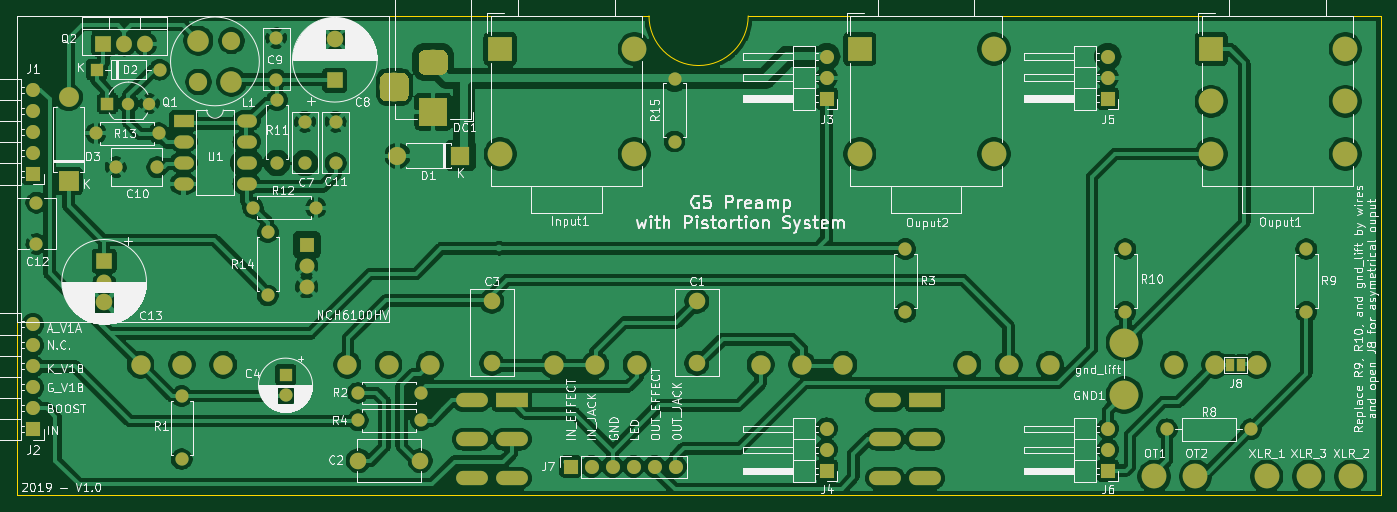
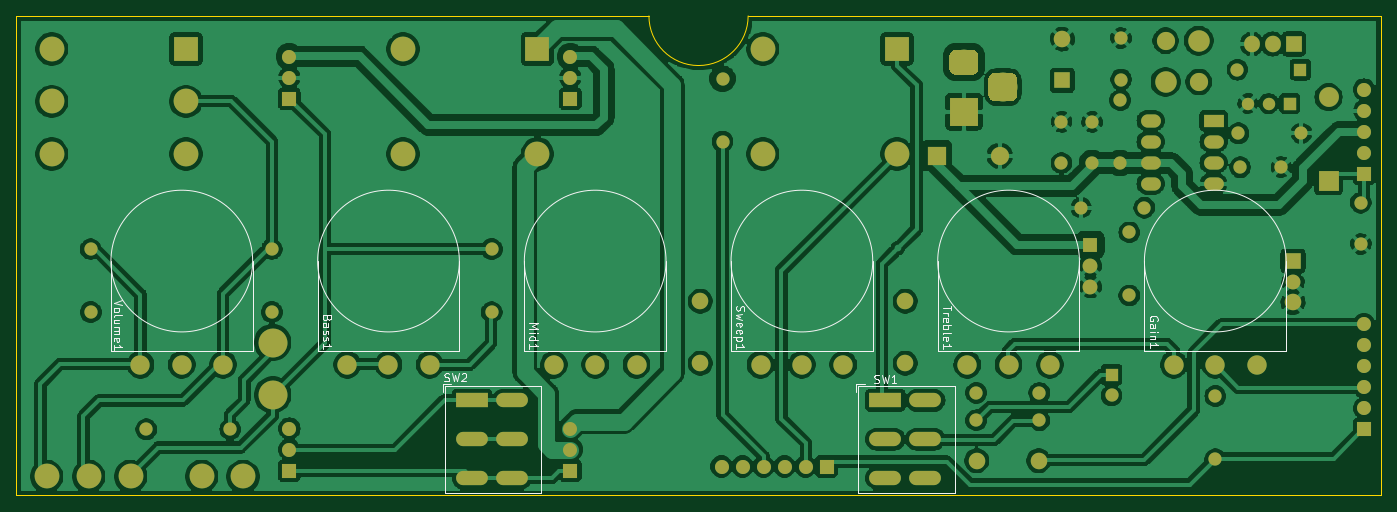
Circuit board: 7 layer files. Board 165.0 x 58.0 mm.
- bottom_copper: pcb_main-B_Cu.GBL (294685 bytes)
- bottom_mask: pcb_main-B_Mask.GBS (9765 bytes)
- bottom_silk: pcb_main-B_SilkS.GBO (14425 bytes)
- outline: pcb_main-Edge_Cuts.GKO (841 bytes)
- top_copper: pcb_main-F_Cu.GTL (300150 bytes)
- top_mask: pcb_main-F_Mask.GTS (9854 bytes)
- top_silk: pcb_main-F_SilkS.GTO (139493 bytes)

=== bottom_copper: pcb_main-B_Cu.GBL (294685 bytes, source omitted) ===
=== bottom_mask: pcb_main-B_Mask.GBS (9765 bytes, source omitted) ===
=== bottom_silk: pcb_main-B_SilkS.GBO (14425 bytes, source omitted) ===
=== outline: pcb_main-Edge_Cuts.GKO ===
G04 #@! TF.GenerationSoftware,KiCad,Pcbnew,(5.1.0)-1*
G04 #@! TF.CreationDate,2019-04-22T23:53:45+02:00*
G04 #@! TF.ProjectId,pcb_main,7063625f-6d61-4696-9e2e-6b696361645f,RC1*
G04 #@! TF.SameCoordinates,Original*
G04 #@! TF.FileFunction,Profile,NP*
%FSLAX46Y46*%
G04 Gerber Fmt 4.6, Leading zero omitted, Abs format (unit mm)*
G04 Created by KiCad (PCBNEW (5.1.0)-1) date 2019-04-22 23:53:45*
%MOMM*%
%LPD*%
G04 APERTURE LIST*
%ADD10C,0.100000*%
G04 APERTURE END LIST*
D10*
X168500000Y-102000000D02*
G75*
G02X156500000Y-102000000I-6000000J0D01*
G01*
X80000000Y-102000000D02*
X156500000Y-102000000D01*
X80000000Y-160000000D02*
X80000000Y-102000000D01*
X245000000Y-102000000D02*
X168500000Y-102000000D01*
X245000000Y-160000000D02*
X245000000Y-102000000D01*
X80000000Y-160000000D02*
X245000000Y-160000000D01*
M02*

=== top_copper: pcb_main-F_Cu.GTL (300150 bytes, source omitted) ===
=== top_mask: pcb_main-F_Mask.GTS (9854 bytes, source omitted) ===
=== top_silk: pcb_main-F_SilkS.GTO (139493 bytes, source omitted) ===
